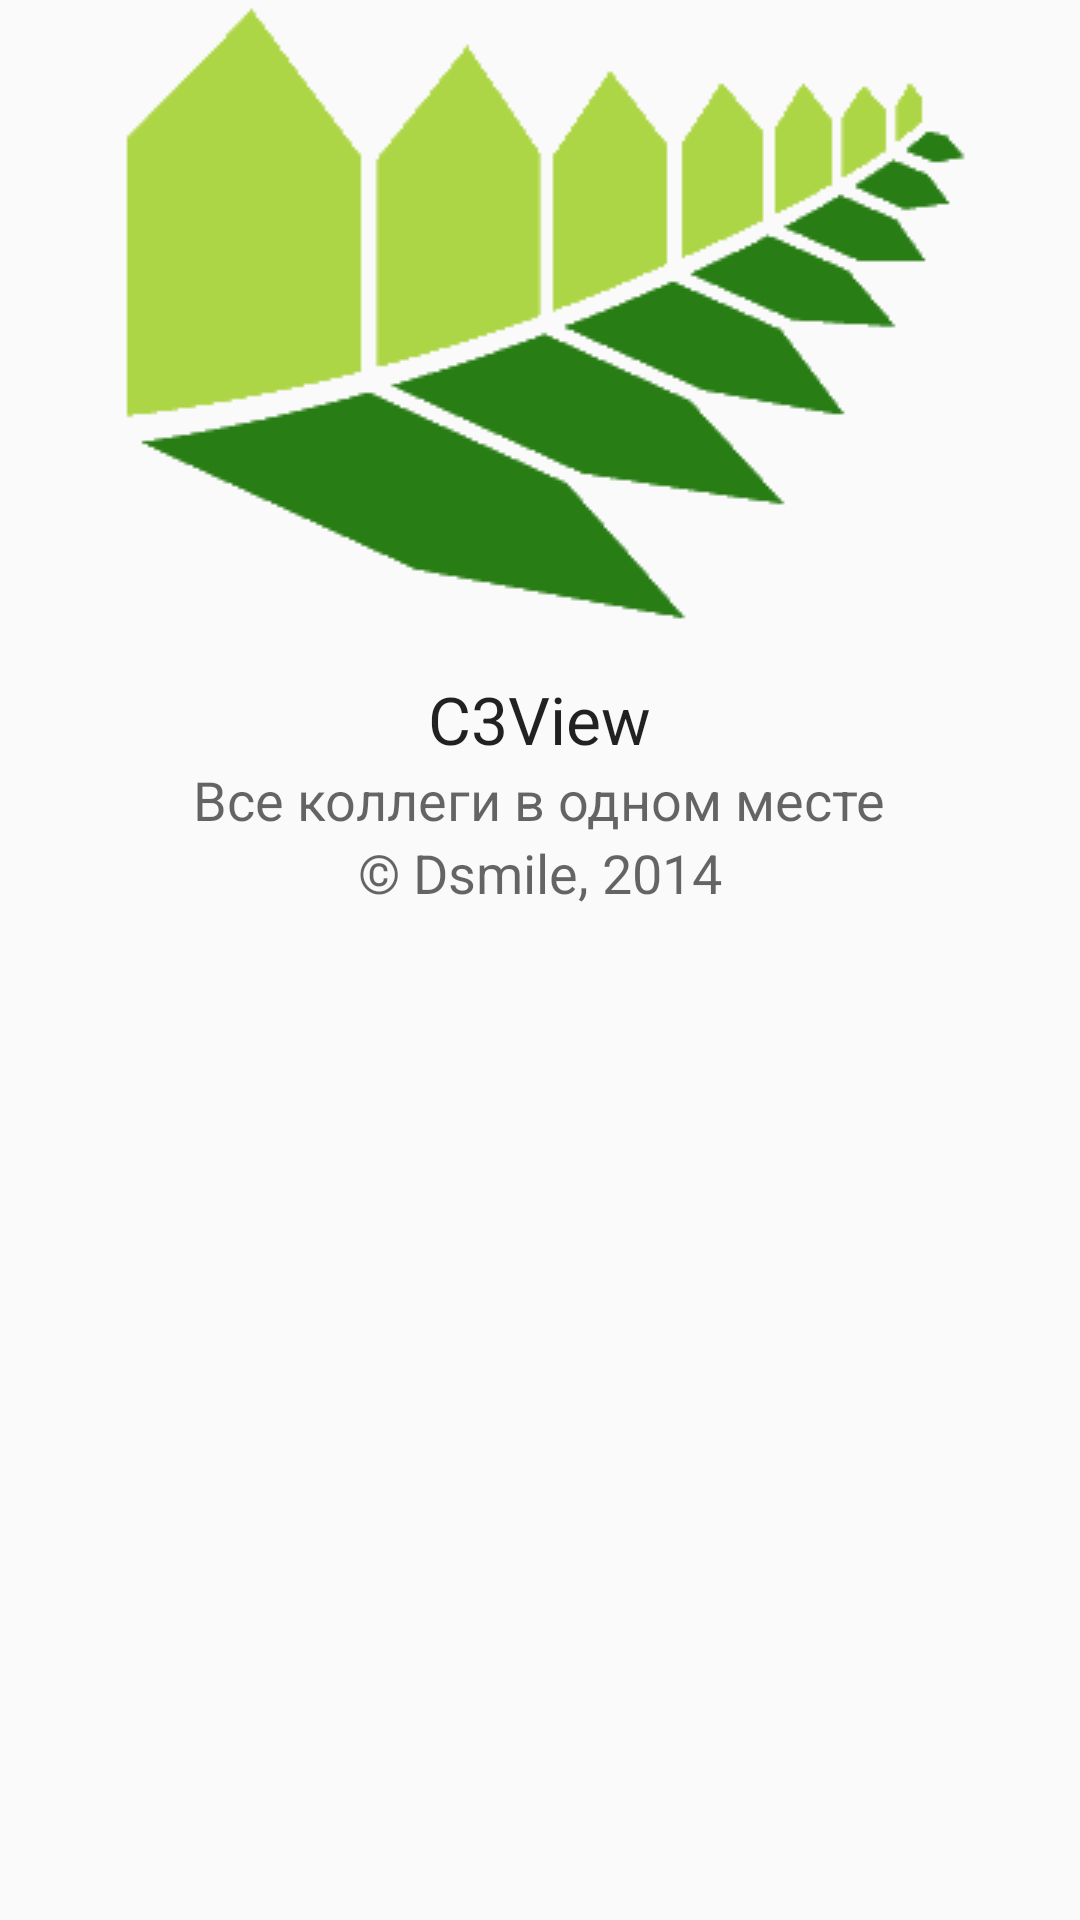

Produce the Android XML layout that renders to this screen, including the resource entries it uses.
<!-- AndroidManifest.xml: application theme AppTheme -->
<!-- res/layout/fragment_about.xml -->
<?xml version="1.0" encoding="utf-8"?>
<LinearLayout xmlns:android="http://schemas.android.com/apk/res/android"
              android:orientation="vertical"
              android:layout_width="match_parent"
              android:layout_height="match_parent">

    <LinearLayout
        android:orientation="vertical"
        android:layout_width="match_parent"
        android:layout_height="wrap_content"
        android:layout_gravity="center_horizontal|center_vertical">

        <ImageView
            android:layout_width="wrap_content"
            android:layout_height="wrap_content"
            android:id="@+id/imageLogo"
            android:src="@drawable/logo"
            android:adjustViewBounds="true"
            android:layout_marginBottom="10sp"
            android:contentDescription="@string/app_logo"
            android:layout_gravity="center_horizontal"/>


        <TextView
            android:layout_width="wrap_content"
            android:layout_height="wrap_content"
            android:textAppearance="?android:attr/textAppearanceLarge"
            android:text="@string/app_name"
            android:id="@+id/textViewAppName"
            android:layout_gravity="center_horizontal"/>
        <TextView
            android:layout_width="wrap_content"
            android:layout_height="wrap_content"
            android:textAppearance="?android:attr/textAppearanceMedium"
            android:text="@string/app_desc"
            android:id="@+id/textViewAppDesc"
            android:layout_gravity="center_horizontal"/>
        <TextView
            android:layout_width="wrap_content"
            android:layout_height="wrap_content"
            android:textAppearance="?android:attr/textAppearanceMedium"
            android:text="@string/app_copyright"
            android:id="@+id/textViewAppCopyright"
            android:layout_gravity="center_horizontal"/>
    </LinearLayout>

</LinearLayout>
<!-- resources referenced by this layout -->
<resources>
  <!-- drawable logo: png bitmap (drawable, 4161 bytes) -->
  <string name="app_copyright">© Dsmile, 2014</string>
  <string name="app_desc">Все коллеги в одном месте</string>
  <string name="app_logo">Логотип</string>
  <string name="app_name">C3View</string>
  <style name="AppTheme" parent="Theme.AppCompat.Light.DarkActionBar">
          
  
      </style>
</resources>
